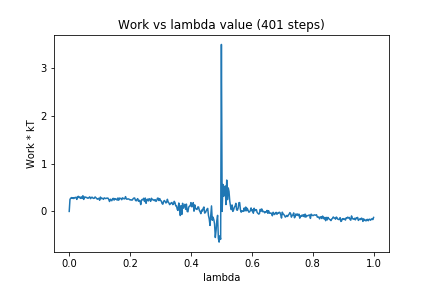

The data file committed next to this chart (first rows):
0, 0.0
1, 0.2525
2, 0.2759
3, 0.2897
4, 0.2728
5, 0.2868
6, 0.269
7, 0.2896
8, 0.2877
9, 0.2973
10, 0.2516
11, 0.3038
12, 0.3162
13, 0.2866
14, 0.3002
15, 0.2725
16, 0.303
17, 0.2727
18, 0.3282
19, 0.2507
20, 0.3013
21, 0.3019
22, 0.2908
23, 0.2936
24, 0.2779
25, 0.2763
26, 0.2927
27, 0.3048
28, 0.2666
29, 0.2886
30, 0.2988
31, 0.2819
32, 0.2723
33, 0.2762
34, 0.3034
35, 0.2878
36, 0.2737
37, 0.2552
38, 0.2677
39, 0.2747
40, 0.2333
41, 0.3008
42, 0.2671
43, 0.2758
44, 0.2706
45, 0.2526
46, 0.2836
47, 0.2764
48, 0.2684
49, 0.2768
50, 0.2786
51, 0.278
52, 0.248
53, 0.2079
54, 0.2558
55, 0.2404
56, 0.2233
57, 0.2672
58, 0.2728
59, 0.2361
60, 0.2697
... 340 more rows
